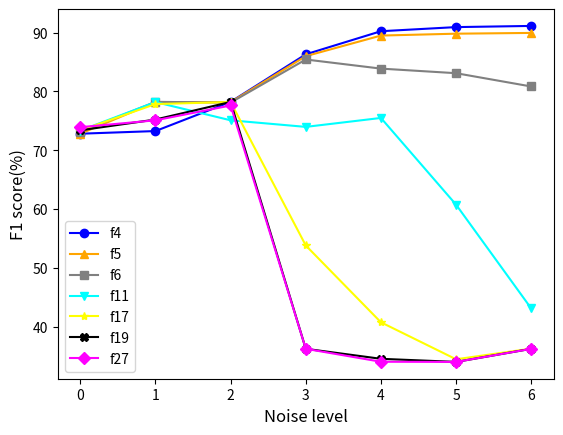

Write Python code to recreate this figure.

import matplotlib.pyplot as plt

x = [0,1,2,3,4,5,6]
f4 = [72.8,73.25,78.22,86.3,90.23,90.93,91.13]
f5 = [72.8,	78.15,	78.17,	85.99,	89.49,	89.81,	89.94]
f6 = [73.11,	78.22,	78.09,	85.42,	83.87,	83.09,	80.83]
f11 = [73.34,	78.18,	75.08,	73.96,	75.48,	60.73,	43.08]
f17 = [73.36,	77.84,	78.19,	53.79,	40.73,	34.44,	36.25]
f19 = [73.38,	75.21,	78.2,	36.22,	34.52,	33.99,	36.22]
f27 = [73.91,	75.08,	77.6,	36.22,	34.02,	33.99,	36.22]




plt.plot(x,f4, 
	color = 'blue',
	marker = 'o',
	linestyle = '-',
	label = 'f4')
	
plt.plot(x,f5, 
	color = 'orange',
	marker = '^',
	linestyle = '-',
	label = 'f5')
	
plt.plot(x,f6, 
	color = 'gray',
	marker = 's',
	linestyle = '-',
	label = 'f6')

plt.plot(x,f11, 
	color = 'cyan',
	marker = 'v',
	linestyle = '-',
	label = 'f11')
	
plt.plot(x,f17, 
	color = 'yellow',
	marker = '*',
	linestyle = '-',
	label = 'f17')
	
plt.plot(x,f19, 
	color = 'black',
	marker = 'X',
	linestyle = '-',
	label = 'f19')
	
plt.plot(x,f27, 
	color = 'magenta',
	marker = 'D',
	linestyle = '-',
	label = 'f27')


plt.xlabel('Noise level', fontsize=12)
plt.ylabel('F1 score(%)', fontsize=12)
plt.legend()

plt.show()

